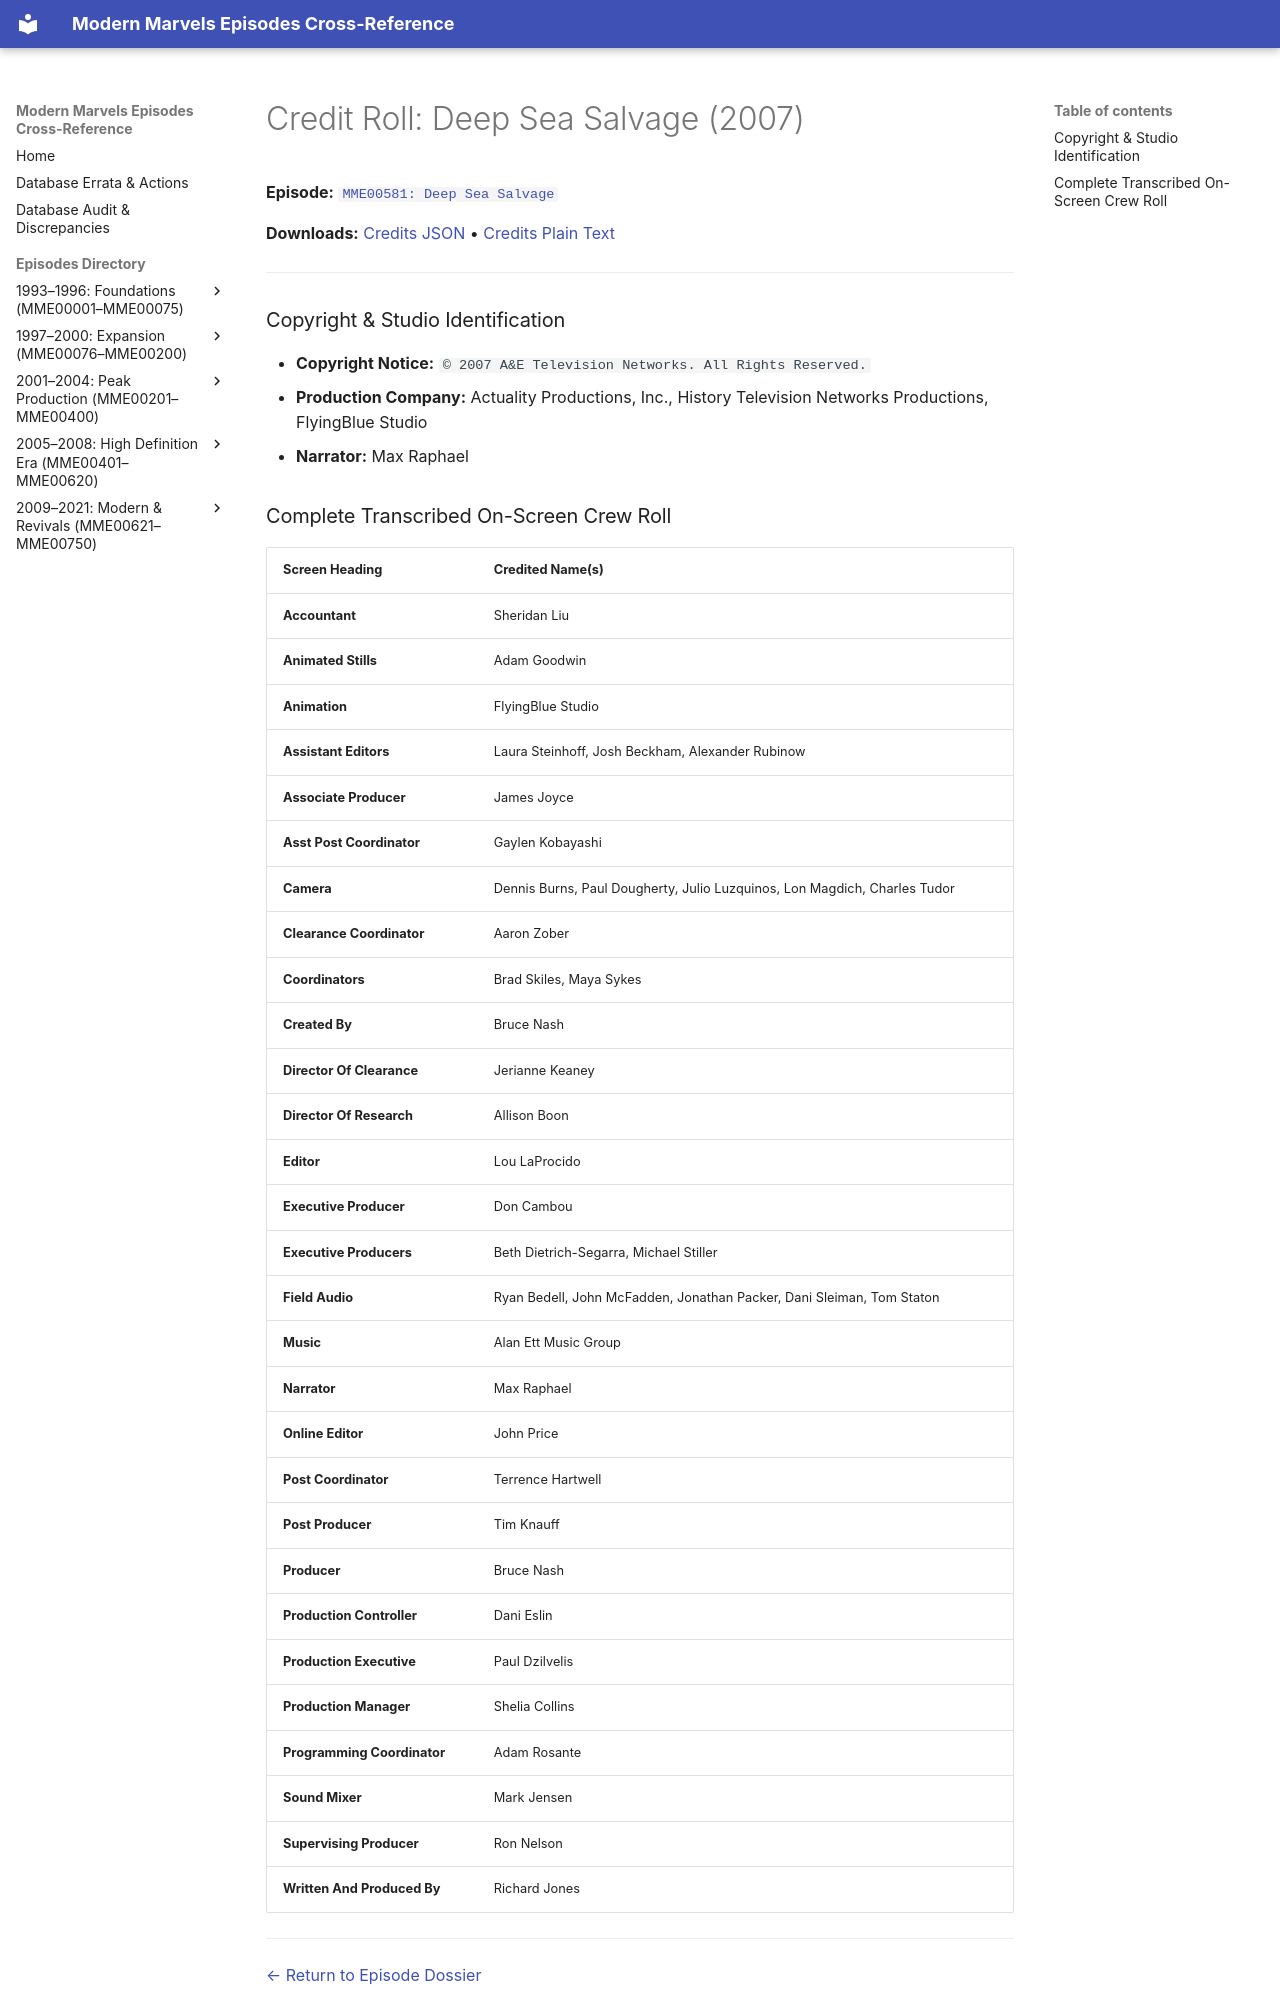

repository: ModernMarvelsFan/ModernMarvels · page: credits/MME00581-credits/index.html · generator: mkdocs

# Credit Roll: Deep Sea Salvage (2007)
**Episode:** [`MME00581: Deep Sea Salvage`](../episodes/MME00581.md)

**Downloads:** [Credits JSON](json/MME00581-credits.json) • [Credits Plain Text](txt/MME00581-credits.txt)

---

### Copyright & Studio Identification
* **Copyright Notice:** `© 2007 A&E Television Networks. All Rights Reserved.`
* **Production Company:** Actuality Productions, Inc., History Television Networks Productions, FlyingBlue Studio
* **Narrator:** Max Raphael
